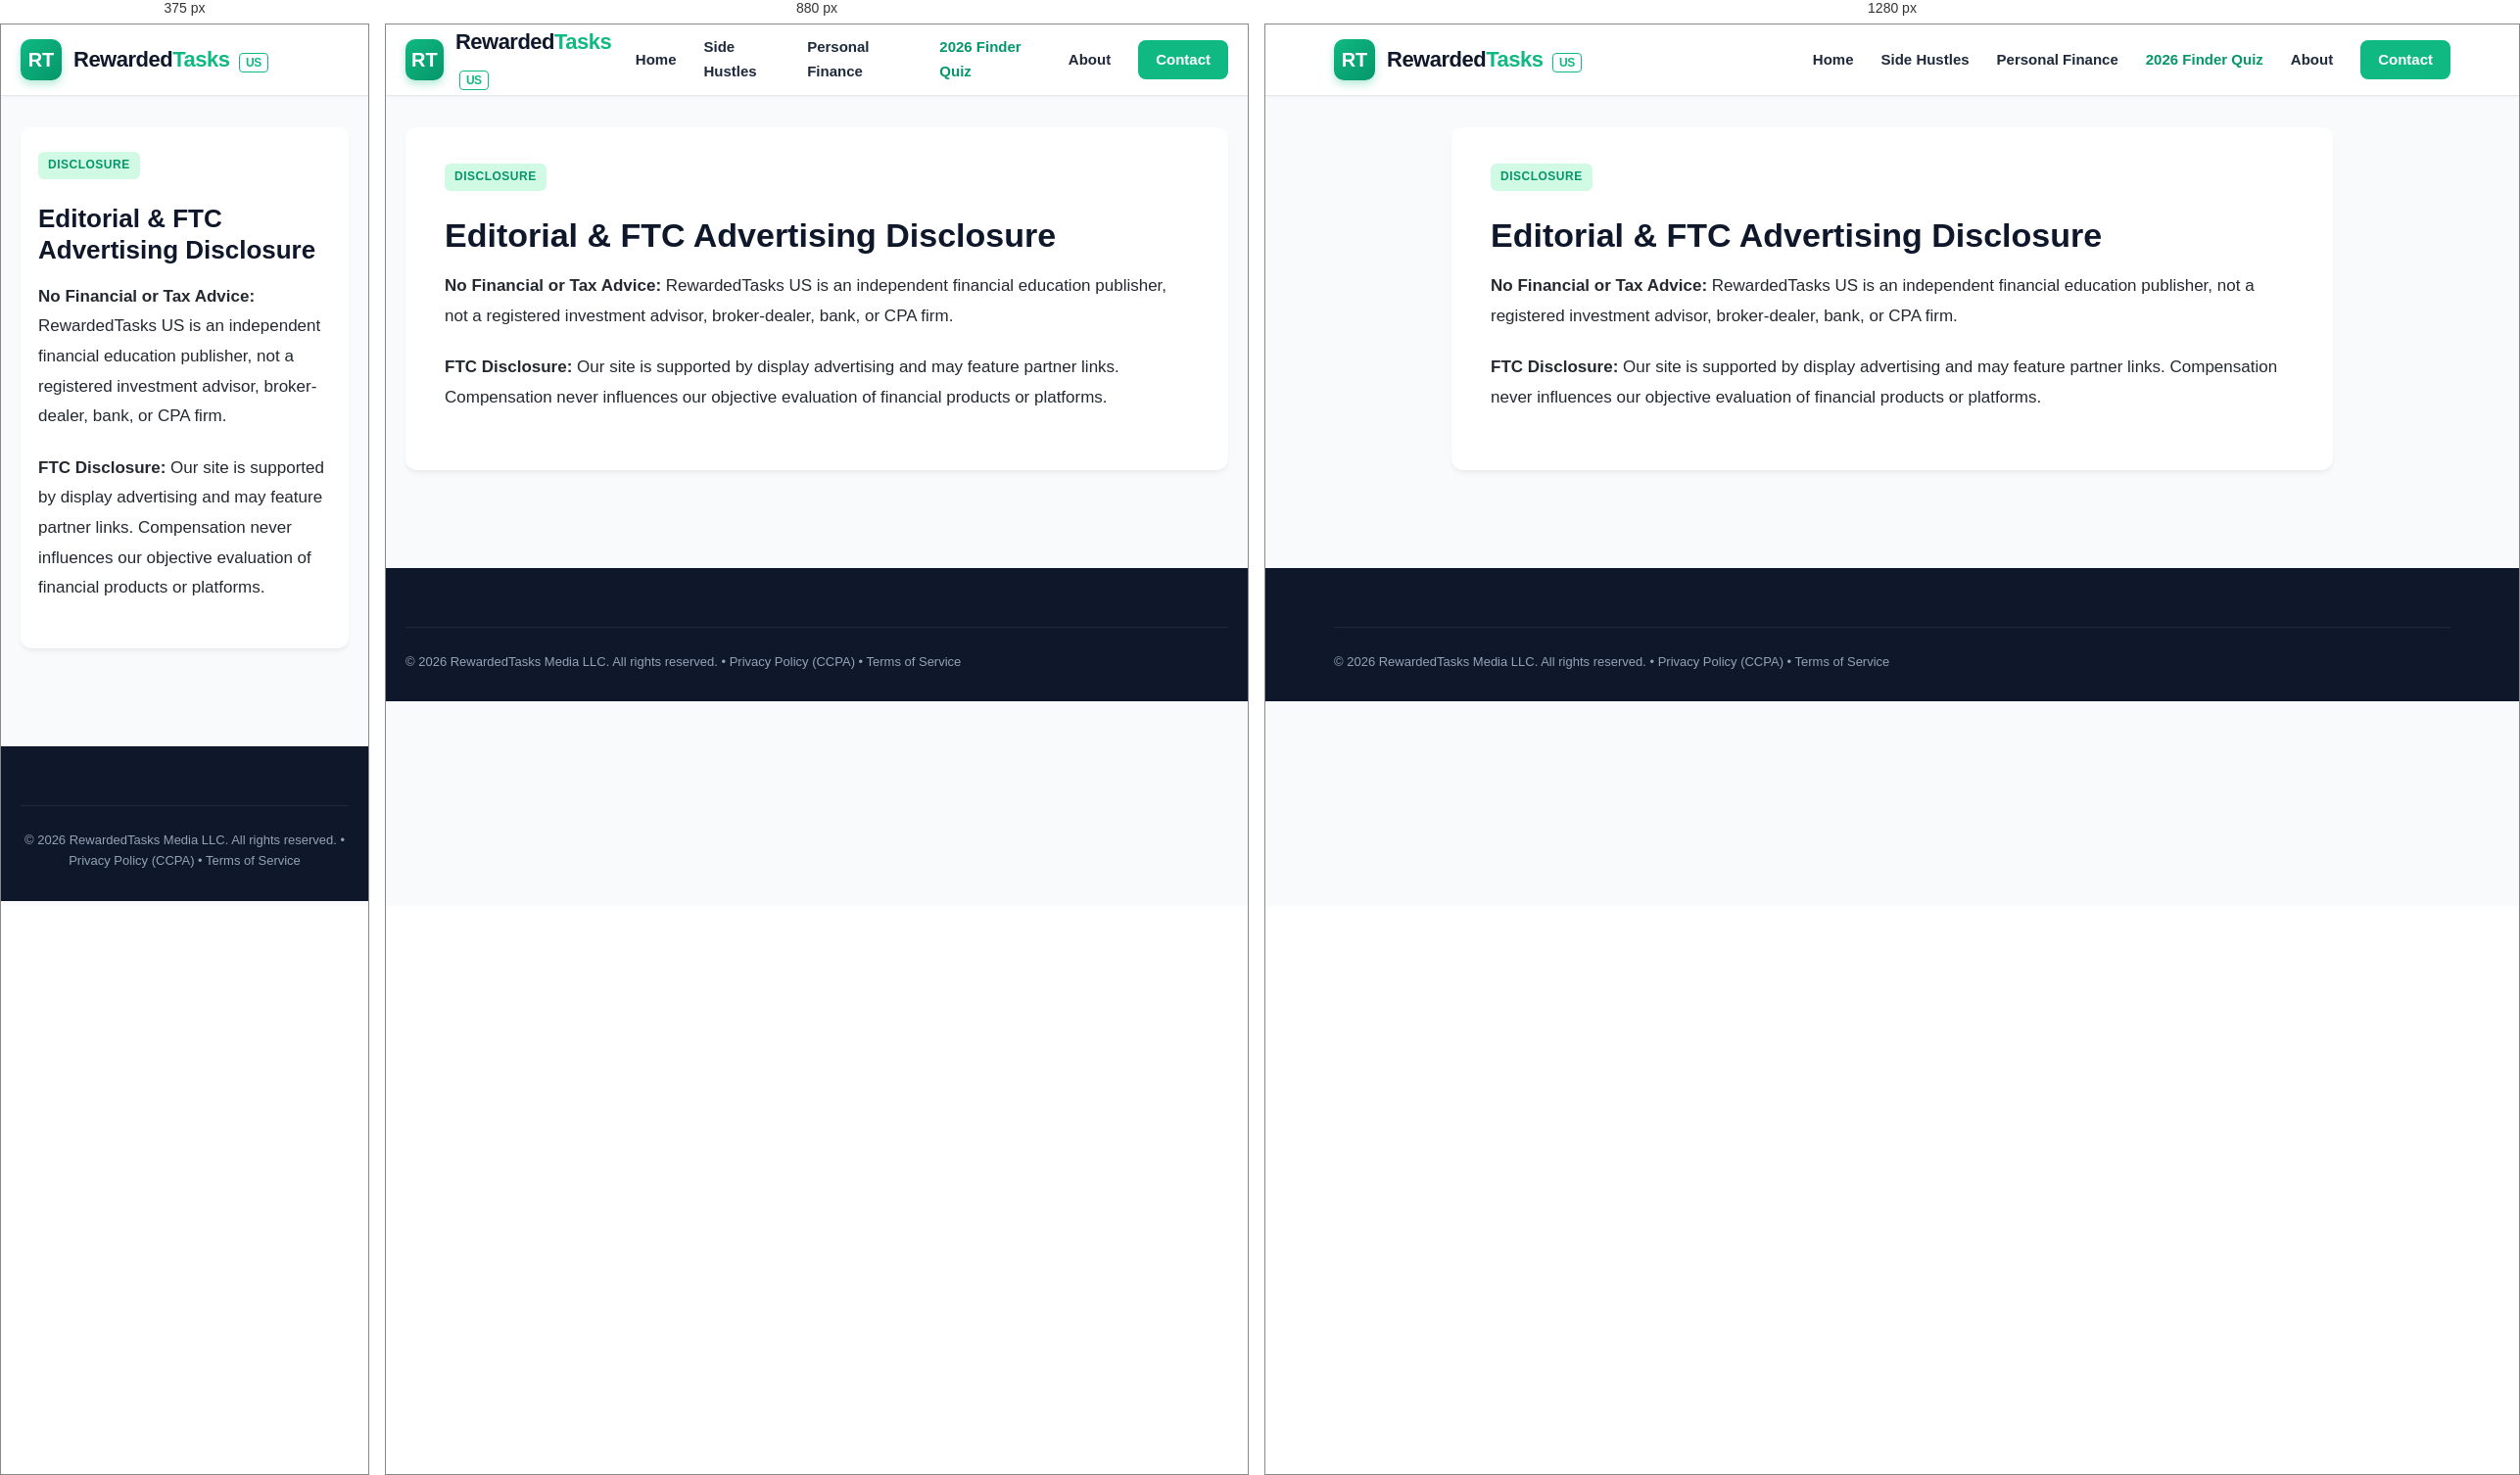
Rendered at 375 px, 880 px and 1280 px, left to right.

<!-- file: aviso-legal.html -->
<!DOCTYPE html>
<html lang="en-US">
<head>
  <meta charset="UTF-8">
  <meta name="viewport" content="width=device-width, initial-scale=1.0">
  <title>Editorial & Affiliate Disclaimer — RewardedTasks US</title>
  <meta name="description" content="Financial, editorial, and FTC affiliate disclosure for RewardedTasks US.">
  <link rel="canonical" href="https://rewardedtasks.com/aviso-legal.html">
  <link rel="stylesheet" href="/css/style.css">
  <script async src="https://pagead2.googlesyndication.com/pagead/js/adsbygoogle.js?client=ca-pub-3266587888704229" crossorigin="anonymous"></script>
</head>
<body>
  <header class="site-header">
    <div class="container header-inner">
      <div class="logo-area">
        <a href="/" style="display:flex; align-items:center; gap:12px;">
          <div class="logo-badge">RT</div>
          <div class="logo-text">Rewarded<span>Tasks</span> <small style="font-size:12px; font-weight:600; color:#10b981; border:1px solid #10b981; padding:2px 6px; border-radius:4px; margin-left:4px;">US</small></div>
        </a>
      </div>
      <nav class="main-nav">
        <a href="/">Home</a>
        <a href="/artigos/melhores-aplicativos-renda-extra-2026.html">Side Hustles</a>
        <a href="/artigos/como-organizar-financas-pessoais-planilha-gratis.html">Personal Finance</a>
        <a href="/us-rewards.html" style="color:#059669; font-weight:700;">2026 Finder Quiz</a>
        <a href="/sobre.html">About</a>
        <a href="/contato.html" class="btn-nav">Contact</a>
      </nav>
    </div>
  </header>
  <main class="container" style="padding: 32px 20px 60px;">
    <div class="single-article" style="max-width:900px; margin:0 auto;">
      
      <span class="category-tag">Disclosure</span>
      <h1 class="single-title">Editorial & FTC Advertising Disclosure</h1>
      <div class="article-content">
        <p><strong>No Financial or Tax Advice:</strong> RewardedTasks US is an independent financial education publisher, not a registered investment advisor, broker-dealer, bank, or CPA firm.</p>
        <p><strong>FTC Disclosure:</strong> Our site is supported by display advertising and may feature partner links. Compensation never influences our objective evaluation of financial products or platforms.</p>
      </div>
    
    </div>
  </main>
  <footer class="site-footer">
    <div class="container">
      <div class="footer-bottom">
        <p>&copy; 2026 RewardedTasks Media LLC. All rights reserved. • <a href="/privacidade.html" style="color:#94a3b8;">Privacy Policy (CCPA)</a> • <a href="/termos.html" style="color:#94a3b8;">Terms of Service</a></p>
      </div>
    </div>
  </footer>
  <script src="/js/main.js"></script>
</body>
</html>


/* @media block from css/style.css */
@media (max-width: 992px) {
  .hero-grid { grid-template-columns: 1fr; }
  .layout-grid { grid-template-columns: 1fr; }
  .footer-grid { grid-template-columns: 1fr 1fr; }
}

/* @media block from css/style.css */
@media (max-width: 768px) {
  .main-nav { display: none; }
  .mobile-toggle { display: block; }
  .articles-grid { grid-template-columns: 1fr; }
  .single-article { padding: 24px 18px; }
  .single-title { font-size: 26px; }
  .footer-grid { grid-template-columns: 1fr; }
  .footer-bottom { flex-direction: column; text-align: center; }
}